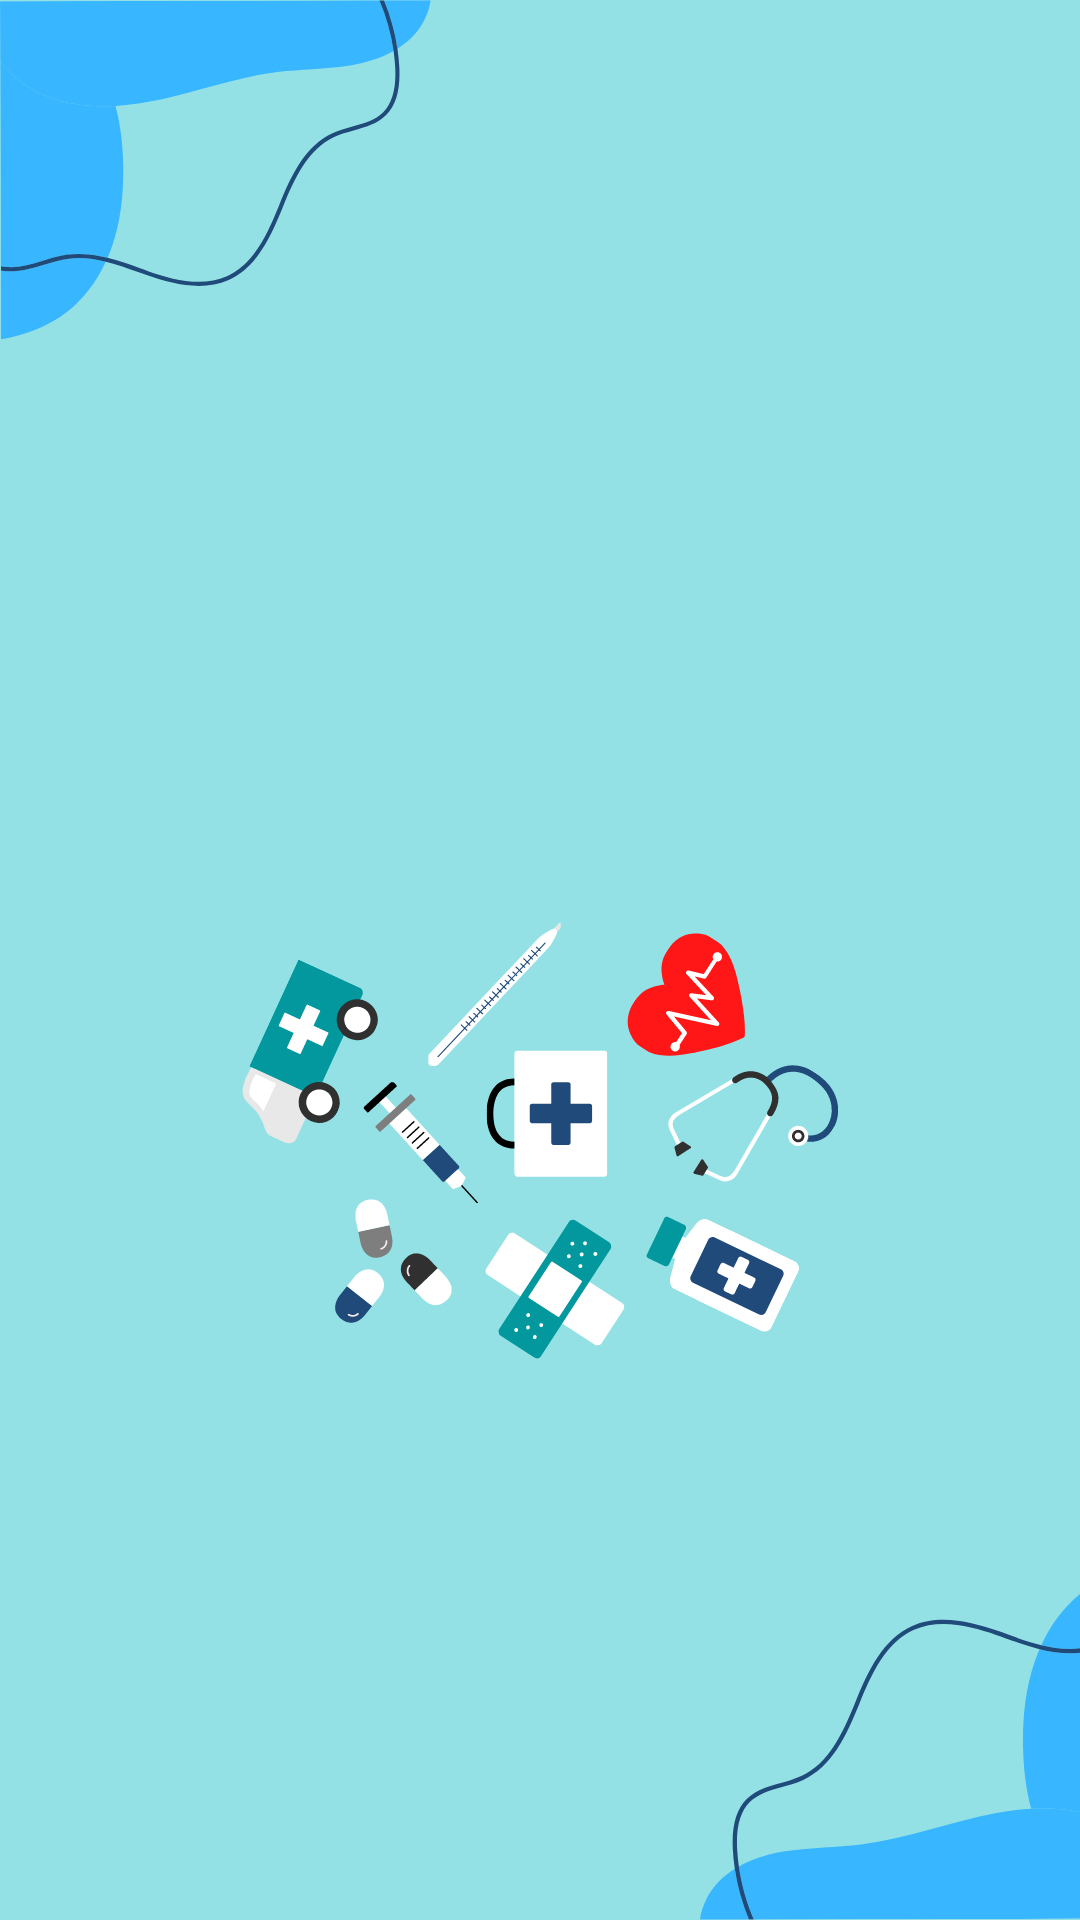

Android layout source for this screen:
<!-- AndroidManifest.xml: application theme Theme.MedicalApp -->
<!-- res/layout/activity_login.xml -->
<?xml version="1.0" encoding="utf-8"?>
<RelativeLayout xmlns:android="http://schemas.android.com/apk/res/android"
    xmlns:app="http://schemas.android.com/apk/res-auto"
    xmlns:tools="http://schemas.android.com/tools"
    android:layout_width="match_parent"
    android:layout_height="match_parent"
    android:background="@drawable/firstbg"
    tools:context=".MainActivity">




</RelativeLayout>
<!-- resources referenced by this layout -->
<resources>
  <!-- drawable firstbg: png bitmap (drawable, 87396 bytes) -->
  <style name="Theme.MedicalApp" parent="Theme.MaterialComponents.Light.DarkActionBar">
          
          <item name="colorPrimary">#03A9F4</item>
          <item name="colorPrimaryVariant">#F44336</item>
          <item name="colorOnPrimary">@color/white</item>
          
          <item name="colorSecondary">#009AEE</item>
          <item name="colorSecondaryVariant">@color/teal_700</item>
          <item name="colorOnSecondary">@color/black</item>
          
          <item name="android:statusBarColor" tools:targetApi="l">?attr/colorPrimaryVariant</item>
          
      </style>
  <color name="white">#FFFFFFFF</color>
  <color name="teal_700">#FF018786</color>
  <color name="black">#FF000000</color>
</resources>
